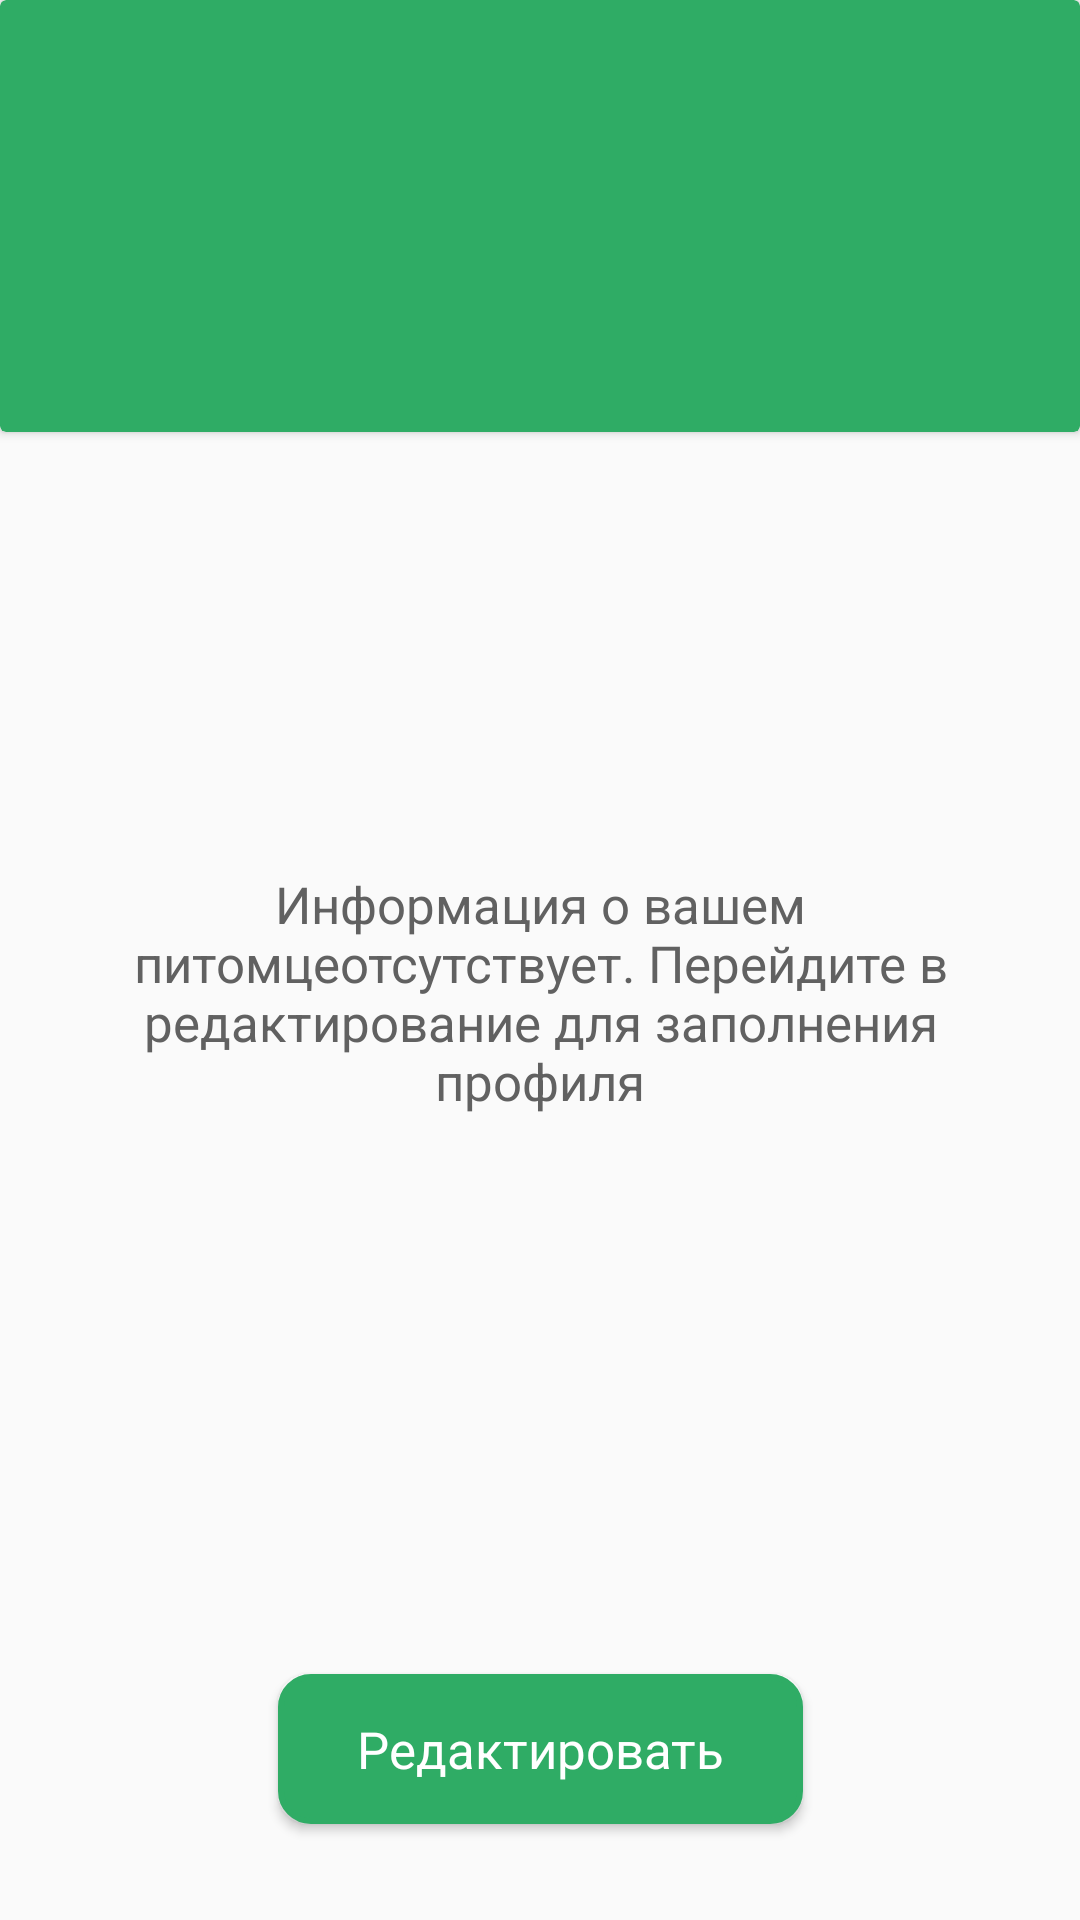

The Android layout XML behind this screen, and the referenced resources:
<!-- AndroidManifest.xml: application theme MainThemeLight -->
<!-- res/layout/main_empty_layout.xml -->
<?xml version="1.0" encoding="utf-8"?>
<androidx.constraintlayout.widget.ConstraintLayout xmlns:android="http://schemas.android.com/apk/res/android"
    xmlns:app="http://schemas.android.com/apk/res-auto"
    xmlns:tools="http://schemas.android.com/tools"
    android:layout_width="match_parent"
    android:layout_height="match_parent">

    <androidx.cardview.widget.CardView
        android:id="@+id/cardView"
        android:layout_width="0dp"
        android:layout_height="144dp"
        app:cardBackgroundColor="@color/primary"
        app:layout_constraintEnd_toEndOf="parent"
        app:layout_constraintStart_toStartOf="parent"
        app:layout_constraintTop_toTopOf="parent">

    </androidx.cardview.widget.CardView>

    <ImageView
        android:id="@+id/imageView4"
        android:layout_width="250dp"
        android:layout_height="250dp"
        android:layout_marginTop="8dp"
        android:elevation="6dp"
        app:layout_constraintEnd_toEndOf="parent"
        app:layout_constraintStart_toStartOf="parent"
        app:layout_constraintTop_toTopOf="parent"
        app:srcCompat="@drawable/round_logo" />

    <TextView
        android:id="@+id/textView4"
        style="@style/Text17Gray"
        android:layout_width="0dp"
        android:layout_height="wrap_content"
        android:layout_marginStart="16dp"
        android:layout_marginTop="32dp"
        android:layout_marginEnd="16dp"
        android:text="@string/pet_info_empty"
        app:layout_constraintEnd_toEndOf="parent"
        app:layout_constraintStart_toStartOf="parent"
        app:layout_constraintTop_toBottomOf="@+id/imageView4" />

    <androidx.appcompat.widget.AppCompatButton
        android:id="@+id/button_edit"
        style="@style/ButtonEdit"
        android:layout_marginBottom="32dp"
        app:layout_constraintBottom_toBottomOf="parent"
        app:layout_constraintEnd_toEndOf="parent"
        app:layout_constraintStart_toStartOf="parent" />

</androidx.constraintlayout.widget.ConstraintLayout>
<!-- resources referenced by this layout -->
<resources>
  <color name="primary">#2FAC65</color>
  <string name="pet_info_empty">Информация о вашем питомцеотсутствует. Перейдите в редактирование для заполнения профиля</string>
  <style name="ButtonEdit" parent="ButtonGreen">
          <item name="android:layout_width">175dp</item>
          <item name="android:layout_height">50dp</item>
          <item name="android:text">@string/button_edit</item>
          <item name="android:textAppearance">@style/Text17White</item>
      </style>
  <style name="Text17Gray" parent="TextStyle">
          <item name="android:textColor">@color/gray1</item>
          <item name="android:textSize">17sp</item>
      </style>
  <style name="MainThemeLight" parent="Theme.AppCompat.Light.NoActionBar">
          <item name="android:statusBarColor">@color/primary</item>
  
      </style>
  
  
  //buttons
  <style name="ButtonGreen">
          <item name="android:background">@drawable/buttongreenbackground</item>
          <item name="android:textColor">@color/white</item>
          <item name="android:textAppearance">@style/TextAppearance.AppCompat.Body1</item>
          <item name="android:layout_gravity">center</item>
  
      </style>
  <string name="button_edit">Редактировать</string>
  <style name="Text17White" parent="TextStyle">
          <item name="android:textColor">@color/white</item>
          <item name="android:textSize">17sp</item>
      </style>
  <style name="TextStyle">
          <item name="android:textAlignment">center</item>
          <item name="android:layout_height">wrap_content</item>
          <item name="android:layout_width">match_parent</item>
      </style>
  <color name="gray1">#616161</color>
  <!-- drawable buttongreenbackground (drawable) -->
  <?xml version="1.0" encoding="utf-8"?>
  <selector xmlns:android="http://schemas.android.com/apk/res/android">
      <item android:state_pressed="true">
          <shape android:shape="rectangle">
              <corners android:radius="10dp" />
              <stroke android:width="2dp" android:color="@color/primarypressed" />
              <gradient android:angle="90" android:endColor="@color/primarypressed" android:startColor="@color/primarypressed" />
          </shape>
      </item>
  
      <item>
          <shape android:shape="rectangle">
              <corners android:radius="10dp" />
              <stroke android:width="2dp" android:color="@color/primary" />
              <gradient android:endColor="@color/primary" android:startColor="@color/primary" />
          </shape>
      </item>
  </selector>
  <color name="white">#FFFFFFFF</color>
  <color name="primarypressed">#3B8159</color>
</resources>
